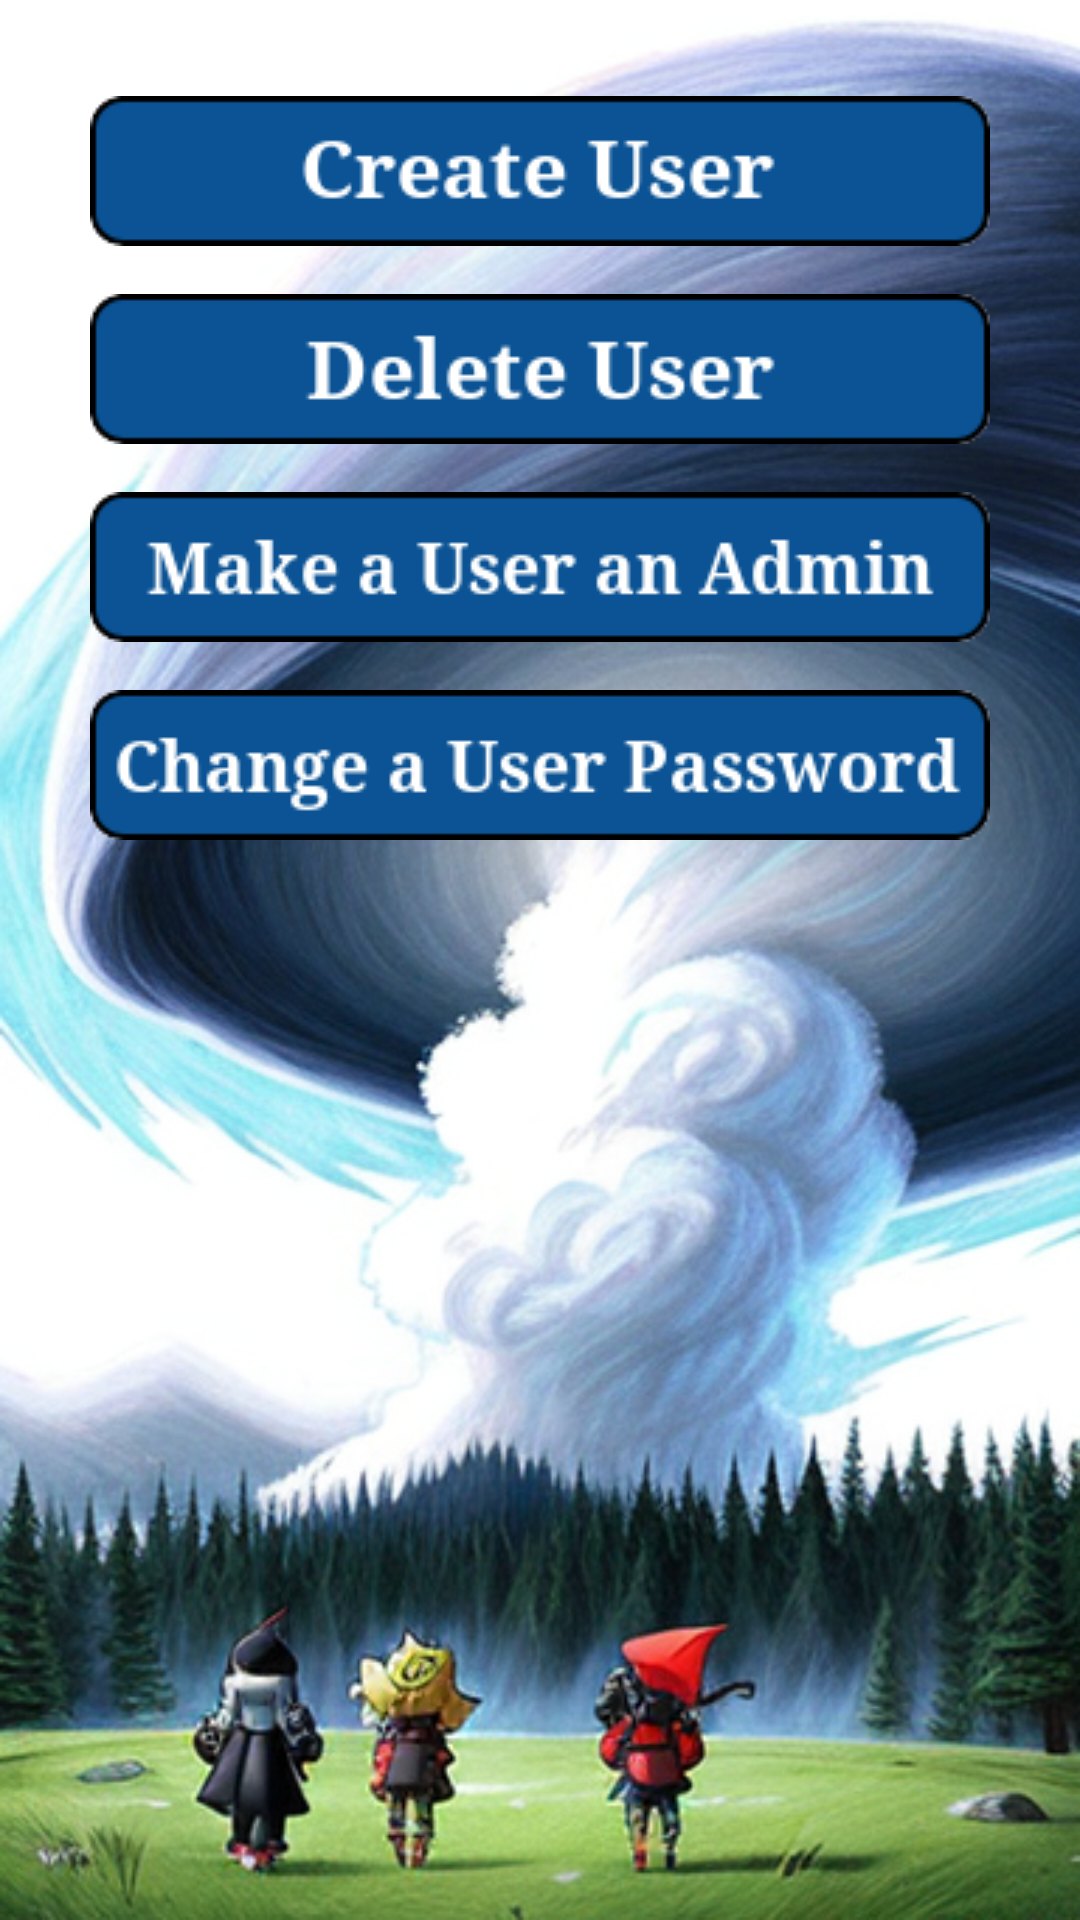

The Android layout XML behind this screen, and the referenced resources:
<!-- AndroidManifest.xml: application theme Theme.AppCompat.DayNight.DarkActionBar -->
<!-- res/layout/activity_admin.xml -->
<?xml version="1.0" encoding="utf-8"?>
<androidx.constraintlayout.widget.ConstraintLayout xmlns:android="http://schemas.android.com/apk/res/android"
    xmlns:app="http://schemas.android.com/apk/res-auto"
    xmlns:tools="http://schemas.android.com/tools"
    android:layout_width="match_parent"
    android:layout_height="match_parent"
    tools:context=".AdminActivity"
    android:background="@drawable/weathermon">

    <ImageButton
        android:id="@+id/createUserButton"
        android:layout_width="0dp"
        android:layout_height="wrap_content"
        android:src="@drawable/buttoncreateuser"
        android:background="@android:color/transparent"
        android:contentDescription="@string/create_user"
        app:layout_constraintTop_toTopOf="parent"
        app:layout_constraintStart_toStartOf="parent"
        app:layout_constraintEnd_toEndOf="parent"
        android:layout_marginStart="16dp"
        android:layout_marginEnd="16dp"
        android:layout_marginTop="32dp" />

    <ImageButton
        android:id="@+id/deleteUserButton"
        android:layout_width="0dp"
        android:layout_height="wrap_content"
        android:src="@drawable/buttondeleteuser"
        android:background="@android:color/transparent"
        android:contentDescription="@string/delete_user"
        app:layout_constraintTop_toBottomOf="@id/createUserButton"
        app:layout_constraintStart_toStartOf="parent"
        app:layout_constraintEnd_toEndOf="parent"
        android:layout_marginStart="16dp"
        android:layout_marginEnd="16dp"
        android:layout_marginTop="16dp" />

    <ImageButton
        android:id="@+id/makeAdminButton"
        android:layout_width="0dp"
        android:layout_height="wrap_content"
        android:src="@drawable/buttonmakeauseranadmin"
        android:background="@android:color/transparent"
        android:contentDescription="@string/make_admin"
        app:layout_constraintTop_toBottomOf="@id/deleteUserButton"
        app:layout_constraintStart_toStartOf="parent"
        app:layout_constraintEnd_toEndOf="parent"
        android:layout_marginStart="16dp"
        android:layout_marginEnd="16dp"
        android:layout_marginTop="16dp" />

    <ImageButton
        android:id="@+id/changePasswordButton"
        android:layout_width="0dp"
        android:layout_height="wrap_content"
        android:src="@drawable/buttonchangeauserpassword"
        android:background="@android:color/transparent"
        android:contentDescription="@string/change_user_password"
        app:layout_constraintTop_toBottomOf="@id/makeAdminButton"
        app:layout_constraintStart_toStartOf="parent"
        app:layout_constraintEnd_toEndOf="parent"
        android:layout_marginStart="16dp"
        android:layout_marginEnd="16dp"
        android:layout_marginTop="16dp" />

</androidx.constraintlayout.widget.ConstraintLayout>
<!-- resources referenced by this layout -->
<resources>
  <!-- drawable buttonchangeauserpassword: png bitmap (drawable, 6251 bytes) -->
  <!-- drawable buttoncreateuser: png bitmap (drawable, 4010 bytes) -->
  <!-- drawable buttondeleteuser: png bitmap (drawable, 3676 bytes) -->
  <!-- drawable buttonmakeauseranadmin: png bitmap (drawable, 5460 bytes) -->
  <!-- drawable weathermon: png bitmap (drawable, 451226 bytes) -->
  <string name="change_user_password">Change User Password</string>
  <string name="create_user">Create User</string>
  <string name="delete_user">Delete User</string>
  <string name="make_admin">Make Admin</string>
</resources>
